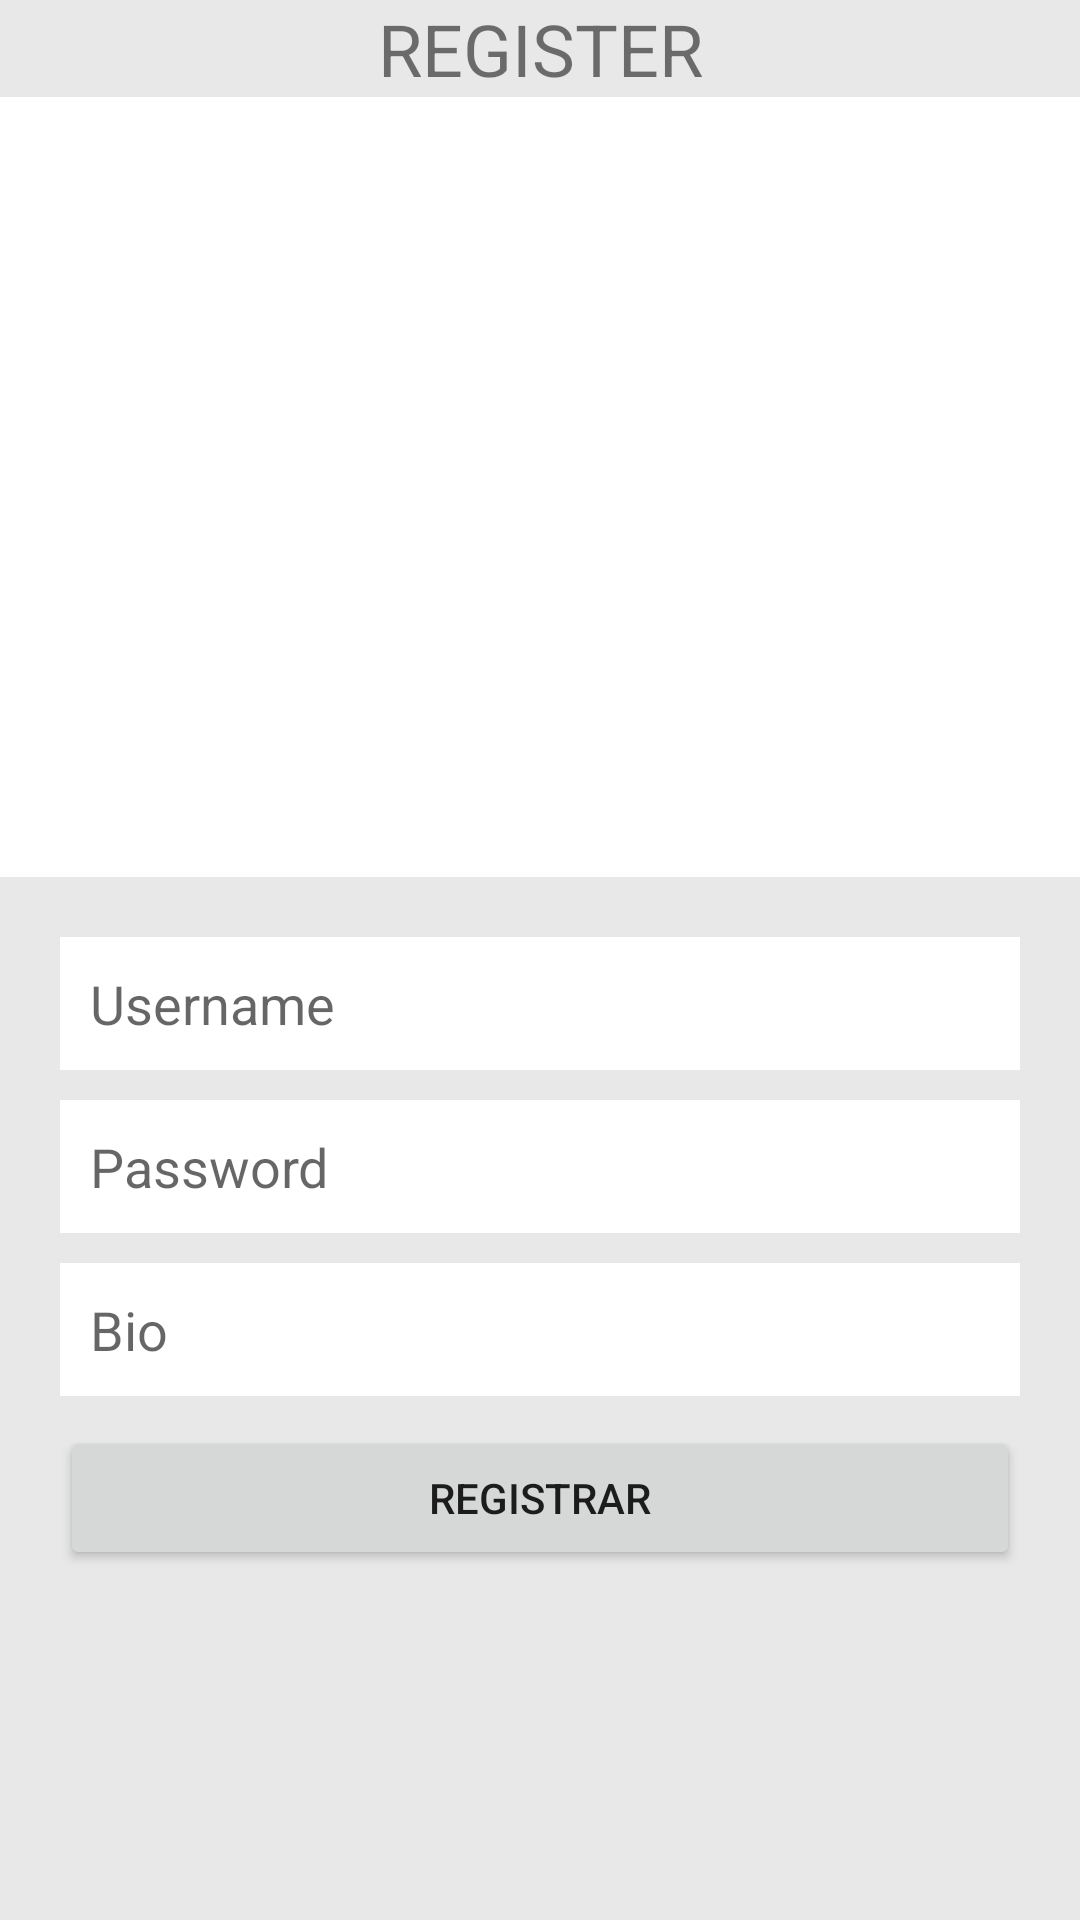

Here is an Android app screen rendered from its layout file. Give the layout XML and the strings, colors and styles it references.
<!-- AndroidManifest.xml: application theme Theme.AllRecipes -->
<!-- res/layout/fragment_registro.xml -->
<?xml version="1.0" encoding="utf-8"?>
<LinearLayout xmlns:android="http://schemas.android.com/apk/res/android"
    xmlns:app="http://schemas.android.com/apk/res-auto"
    android:layout_width="match_parent"
    android:layout_height="match_parent"
    android:background="#E8E8E8"
    android:orientation="vertical">

    <TextView
        android:layout_width="match_parent"
        android:layout_height="wrap_content"
        android:gravity="center"
        android:text="REGISTER"
        android:textSize="24sp" />

    <LinearLayout
        android:layout_width="match_parent"
        android:layout_height="wrap_content"
        android:background="@color/white">

        <ImageView
            android:id="@+id/imageView"
            android:layout_width="match_parent"
            android:layout_height="200dp"
            android:layout_marginTop="30dp"
            android:layout_marginBottom="30dp"
            android:src="@drawable/iconimg" />
    </LinearLayout>

    <LinearLayout
        android:layout_width="match_parent"
        android:layout_height="wrap_content"
        android:layout_margin="20dp"
        android:orientation="vertical">

        <EditText
            android:id="@+id/username"
            android:layout_width="match_parent"
            android:layout_height="wrap_content"
            android:hint="Username"
            android:background="@color/white"
            android:layout_marginBottom="10dp"
            android:padding="10dp"/>

        <EditText
            android:id="@+id/password"
            android:layout_width="match_parent"
            android:layout_height="wrap_content"
            android:hint="Password"
            android:background="@color/white"
            android:layout_marginBottom="10dp"
            android:padding="10dp"/>

        <EditText
            android:id="@+id/biography"
            android:layout_width="match_parent"
            android:layout_height="wrap_content"
            android:hint="Bio"
            android:background="@color/white"
            android:layout_marginBottom="10dp"
            android:padding="10dp"/>

        <Button
            android:id="@+id/registrar"
            android:layout_width="match_parent"
            android:layout_height="wrap_content"
            android:text="REGISTRAR" />
    </LinearLayout>

</LinearLayout>
<!-- resources referenced by this layout -->
<resources>
  <!-- drawable iconimg (drawable) -->
  <?xml version="1.0" encoding="utf-8"?>
  <layer-list xmlns:android="http://schemas.android.com/apk/res/android" >
  
      <item android:drawable="@drawable/lapiz"/>
      <item android:drawable="@drawable/circulo"/>
  
  
  </layer-list>
  <style name="Theme.AllRecipes" parent="Theme.MaterialComponents.DayNight.DarkActionBar">
          
          <item name="colorPrimary">@color/purple_500</item>
          <item name="colorPrimaryVariant">@color/purple_700</item>
          <item name="colorOnPrimary">@color/white</item>
          
          <item name="colorSecondary">@color/teal_200</item>
          <item name="colorSecondaryVariant">@color/teal_700</item>
          <item name="colorOnSecondary">@color/black</item>
          
          <item name="android:statusBarColor" tools:targetApi="l">?attr/colorPrimaryVariant</item>
          
      </style>
  <!-- drawable lapiz: jpg bitmap (drawable, 17505 bytes) -->
  <!-- not gathered from this repository: default colours our renderer supplied (Android Studio template values) -->
  <color name="purple_500">#FF6200EE</color>
  <color name="purple_700">#FF3700B3</color>
  <color name="teal_200">#FF03DAC5</color>
  <color name="teal_700">#FF018786</color>
  <color name="black">#FF000000</color>
  <color name="white">#FFFFFFFF</color>
</resources>
